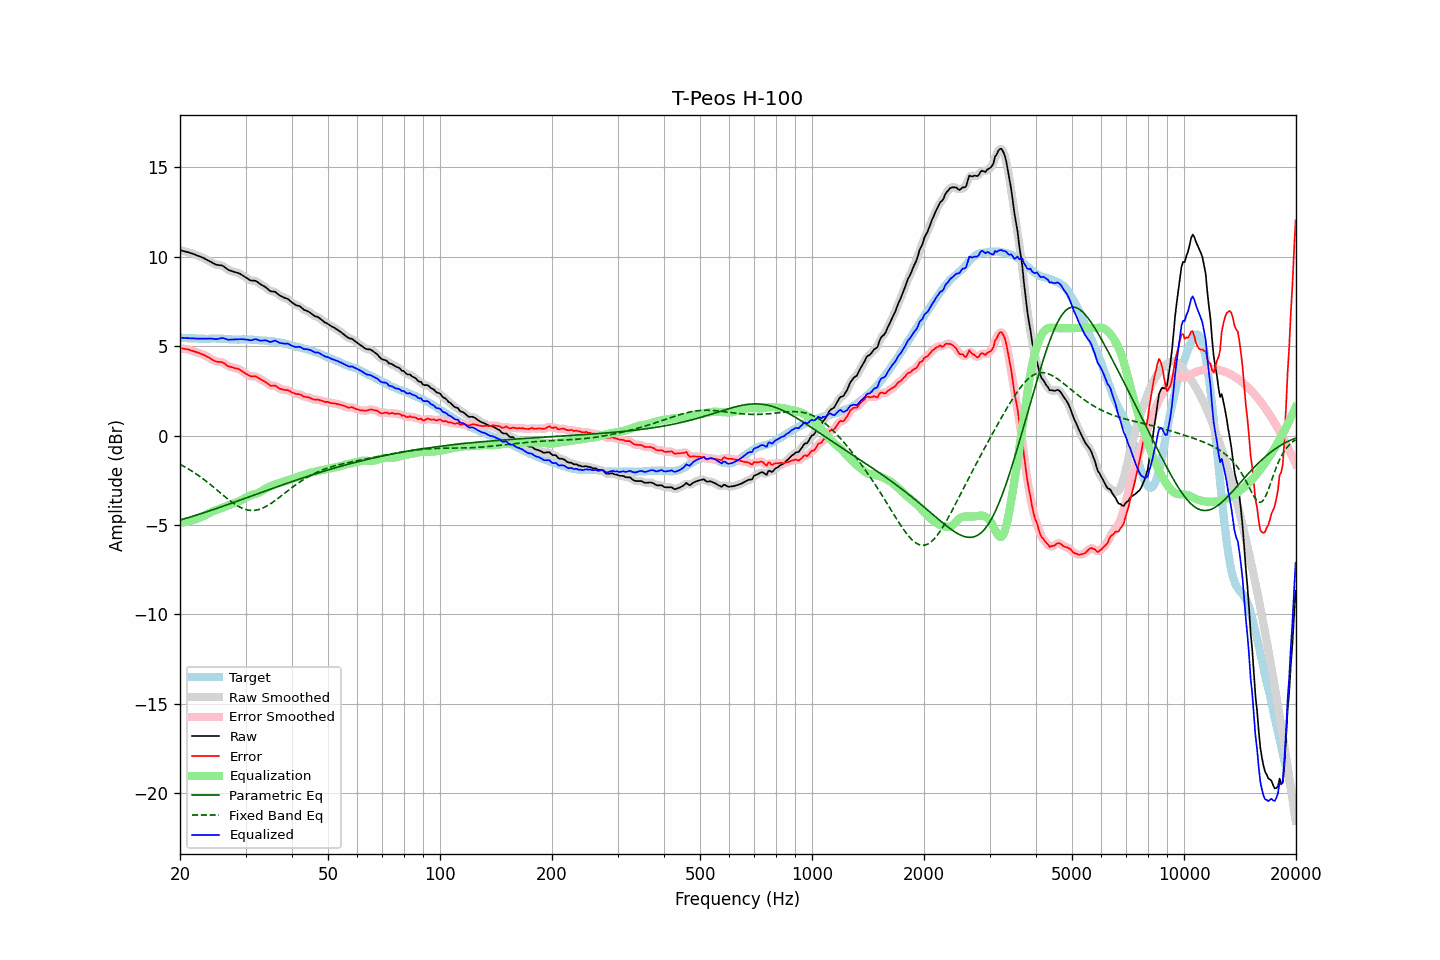

Source data for this figure (header and first rows):
frequency, raw, error, smoothed, error_smoothed, equalization, parametric_eq, fixed_band_eq, equalized_raw, equalized_smoothed, target
20.00, 10.36, 4.88, 10.36, 4.88, -4.88, -4.73, -1.62, 5.47, 5.47, 5.47
20.20, 10.34, 4.87, 10.33, 4.87, -4.87, -4.70, -1.66, 5.46, 5.46, 5.46
20.40, 10.32, 4.85, 10.31, 4.86, -4.86, -4.67, -1.71, 5.46, 5.46, 5.46
20.61, 10.29, 4.83, 10.29, 4.84, -4.84, -4.65, -1.76, 5.45, 5.45, 5.45
20.81, 10.27, 4.82, 10.27, 4.83, -4.82, -4.62, -1.81, 5.44, 5.44, 5.44
21.02, 10.25, 4.81, 10.24, 4.81, -4.80, -4.59, -1.86, 5.44, 5.44, 5.43
21.23, 10.22, 4.78, 10.22, 4.78, -4.78, -4.57, -1.91, 5.44, 5.44, 5.43
21.44, 10.18, 4.75, 10.19, 4.75, -4.75, -4.54, -1.97, 5.43, 5.43, 5.44
21.66, 10.16, 4.73, 10.15, 4.72, -4.73, -4.51, -2.03, 5.43, 5.43, 5.43
21.87, 10.12, 4.70, 10.12, 4.69, -4.70, -4.48, -2.08, 5.43, 5.42, 5.43
22.09, 10.09, 4.67, 10.09, 4.67, -4.67, -4.46, -2.14, 5.42, 5.42, 5.42
22.31, 10.05, 4.64, 10.05, 4.64, -4.64, -4.43, -2.21, 5.42, 5.42, 5.42
22.54, 10.02, 4.61, 10.02, 4.60, -4.60, -4.40, -2.27, 5.41, 5.41, 5.41
22.76, 9.99, 4.57, 9.98, 4.57, -4.57, -4.37, -2.33, 5.42, 5.41, 5.42
22.99, 9.95, 4.53, 9.95, 4.53, -4.53, -4.34, -2.40, 5.41, 5.41, 5.42
23.22, 9.91, 4.50, 9.90, 4.49, -4.49, -4.31, -2.47, 5.41, 5.41, 5.41
23.45, 9.86, 4.45, 9.86, 4.45, -4.44, -4.28, -2.53, 5.41, 5.41, 5.41
23.69, 9.81, 4.40, 9.81, 4.41, -4.40, -4.25, -2.60, 5.41, 5.41, 5.40
23.92, 9.76, 4.36, 9.76, 4.35, -4.34, -4.22, -2.68, 5.42, 5.42, 5.40
24.16, 9.71, 4.30, 9.71, 4.30, -4.30, -4.19, -2.75, 5.42, 5.42, 5.41
24.40, 9.66, 4.24, 9.66, 4.24, -4.25, -4.16, -2.82, 5.41, 5.41, 5.42
24.65, 9.62, 4.19, 9.61, 4.19, -4.21, -4.13, -2.90, 5.40, 5.40, 5.42
24.89, 9.56, 4.14, 9.57, 4.15, -4.18, -4.10, -2.97, 5.39, 5.39, 5.42
25.14, 9.54, 4.12, 9.54, 4.13, -4.15, -4.07, -3.05, 5.39, 5.39, 5.41
25.39, 9.53, 4.12, 9.53, 4.11, -4.12, -4.04, -3.12, 5.41, 5.41, 5.41
25.65, 9.52, 4.11, 9.52, 4.11, -4.09, -4.01, -3.20, 5.43, 5.43, 5.41
25.91, 9.51, 4.10, 9.50, 4.09, -4.06, -3.98, -3.27, 5.45, 5.44, 5.41
26.16, 9.46, 4.06, 9.46, 4.05, -4.02, -3.94, -3.35, 5.44, 5.44, 5.41
26.43, 9.40, 4.00, 9.40, 4.00, -3.99, -3.91, -3.42, 5.41, 5.41, 5.40
26.69, 9.33, 3.93, 9.33, 3.93, -3.95, -3.88, -3.50, 5.38, 5.38, 5.40
26.96, 9.26, 3.87, 9.27, 3.88, -3.91, -3.85, -3.57, 5.35, 5.36, 5.38
27.23, 9.23, 3.85, 9.22, 3.85, -3.87, -3.82, -3.64, 5.36, 5.36, 5.37
27.50, 9.20, 3.82, 9.19, 3.82, -3.83, -3.79, -3.71, 5.36, 5.36, 5.37
27.77, 9.16, 3.79, 9.17, 3.79, -3.80, -3.75, -3.77, 5.36, 5.37, 5.37
28.05, 9.14, 3.77, 9.14, 3.77, -3.77, -3.72, -3.83, 5.36, 5.37, 5.37
28.33, 9.12, 3.75, 9.11, 3.75, -3.74, -3.69, -3.89, 5.37, 5.37, 5.37
28.62, 9.09, 3.73, 9.09, 3.72, -3.71, -3.66, -3.94, 5.38, 5.38, 5.36
28.90, 9.06, 3.69, 9.05, 3.69, -3.67, -3.63, -3.99, 5.39, 5.38, 5.37
29.19, 9.01, 3.64, 9.00, 3.64, -3.62, -3.59, -4.04, 5.39, 5.38, 5.36
29.48, 8.94, 3.57, 8.95, 3.57, -3.57, -3.56, -4.08, 5.38, 5.38, 5.37
29.78, 8.89, 3.51, 8.89, 3.51, -3.51, -3.53, -4.11, 5.37, 5.37, 5.37
30.08, 8.83, 3.45, 8.83, 3.45, -3.46, -3.50, -4.14, 5.36, 5.36, 5.38
30.38, 8.78, 3.41, 8.77, 3.40, -3.42, -3.46, -4.16, 5.36, 5.35, 5.37
30.68, 8.72, 3.35, 8.72, 3.35, -3.38, -3.43, -4.18, 5.34, 5.34, 5.37
30.99, 8.67, 3.31, 8.68, 3.32, -3.35, -3.40, -4.19, 5.32, 5.33, 5.35
31.30, 8.66, 3.30, 8.66, 3.31, -3.32, -3.36, -4.19, 5.34, 5.34, 5.35
31.61, 8.66, 3.30, 8.65, 3.30, -3.29, -3.33, -4.19, 5.37, 5.36, 5.35
31.93, 8.65, 3.31, 8.63, 3.29, -3.26, -3.30, -4.18, 5.38, 5.37, 5.34
32.24, 8.59, 3.26, 8.59, 3.26, -3.23, -3.27, -4.16, 5.36, 5.36, 5.34
32.57, 8.53, 3.20, 8.53, 3.21, -3.20, -3.23, -4.14, 5.33, 5.33, 5.32
32.89, 8.45, 3.14, 8.46, 3.15, -3.15, -3.20, -4.11, 5.30, 5.31, 5.31
33.22, 8.41, 3.10, 8.41, 3.10, -3.10, -3.17, -4.08, 5.31, 5.31, 5.31
33.55, 8.35, 3.05, 8.36, 3.05, -3.04, -3.14, -4.04, 5.31, 5.31, 5.31
33.89, 8.31, 3.00, 8.30, 3.00, -2.98, -3.10, -3.99, 5.32, 5.32, 5.30
34.23, 8.24, 2.94, 8.23, 2.93, -2.93, -3.07, -3.94, 5.30, 5.29, 5.29
34.57, 8.16, 2.87, 8.15, 2.87, -2.89, -3.04, -3.89, 5.27, 5.26, 5.29
34.92, 8.08, 2.80, 8.09, 2.81, -2.85, -3.01, -3.83, 5.23, 5.24, 5.28
35.27, 8.06, 2.77, 8.06, 2.79, -2.81, -2.97, -3.77, 5.24, 5.25, 5.28
35.62, 8.05, 2.79, 8.05, 2.78, -2.77, -2.94, -3.71, 5.27, 5.27, 5.26
35.97, 8.04, 2.80, 8.02, 2.77, -2.74, -2.91, -3.65, 5.31, 5.29, 5.25
... 635 more rows
